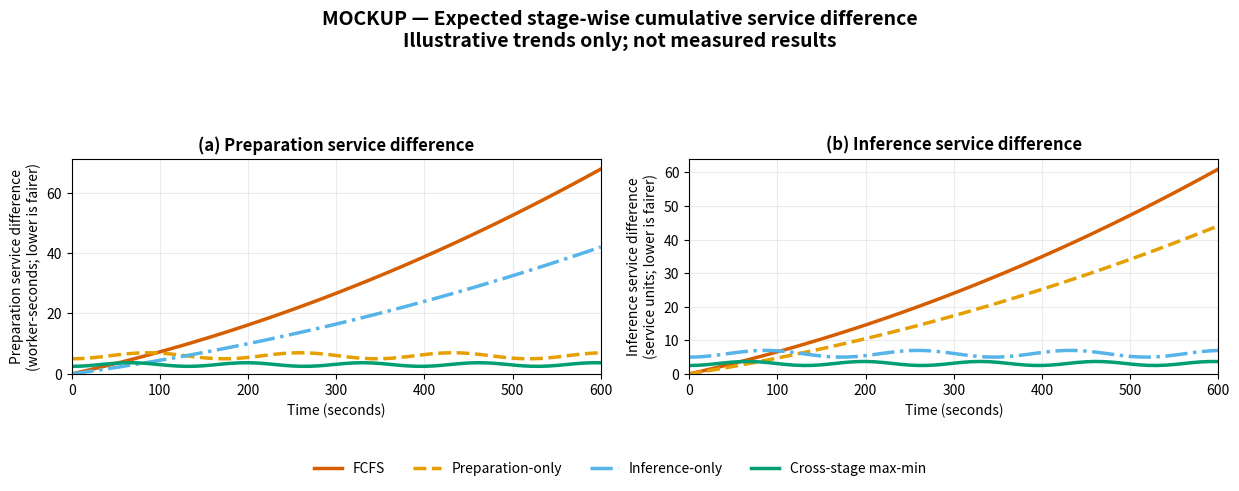

This chart was generated by the following Python code:
#!/usr/bin/env python3
"""Create an illustrative mockup for stage-wise cumulative service difference."""

from pathlib import Path

import matplotlib.pyplot as plt
import numpy as np


def main() -> None:
    time_s = np.linspace(0, 600, 61)

    # Illustrative expectations only. These values are not measurements.
    bounded_low = 2.5 + 1.2 * np.sin(time_s / 42.0) ** 2
    bounded_mid = 5.0 + 2.0 * np.sin(time_s / 55.0) ** 2
    growing_fast = 0.065 * time_s + 0.00008 * time_s**2
    growing_mid = 0.040 * time_s + 0.00005 * time_s**2

    panels = [
        (
            "(a) Preparation service difference",
            {
                "FCFS": growing_fast,
                "Preparation-only": bounded_mid,
                "Inference-only": growing_mid,
                "Cross-stage max-min": bounded_low,
            },
            "Preparation service difference\n(worker-seconds; lower is fairer)",
        ),
        (
            "(b) Inference service difference",
            {
                "FCFS": growing_fast * 0.90,
                "Preparation-only": growing_mid * 1.05,
                "Inference-only": bounded_mid,
                "Cross-stage max-min": bounded_low,
            },
            "Inference service difference\n(service units; lower is fairer)",
        ),
    ]

    colors = {
        "FCFS": "#d55e00",
        "Preparation-only": "#e69f00",
        "Inference-only": "#56b4e9",
        "Cross-stage max-min": "#009e73",
    }
    styles = {
        "FCFS": "-",
        "Preparation-only": "--",
        "Inference-only": "-.",
        "Cross-stage max-min": "-",
    }

    fig, axes = plt.subplots(1, 2, figsize=(12.5, 4.6), sharex=True)
    for ax, (title, curves, ylabel) in zip(axes, panels):
        for policy, values in curves.items():
            ax.plot(
                time_s,
                values,
                label=policy,
                color=colors[policy],
                linestyle=styles[policy],
                linewidth=2.5,
            )
        ax.set_title(title, fontweight="bold")
        ax.set_xlabel("Time (seconds)")
        ax.set_ylabel(ylabel)
        ax.set_xlim(0, 600)
        ax.set_ylim(bottom=0)
        ax.grid(alpha=0.25)

    handles, labels = axes[0].get_legend_handles_labels()
    fig.legend(
        handles,
        labels,
        loc="lower center",
        bbox_to_anchor=(0.5, -0.02),
        ncol=4,
        frameon=False,
    )
    fig.suptitle(
        "MOCKUP — Expected stage-wise cumulative service difference\n"
        "Illustrative trends only; not measured results",
        y=1.02,
        fontsize=14,
        fontweight="bold",
    )
    fig.tight_layout(rect=(0, 0.10, 1, 0.90))

    output = Path("analysis/figures/stagewise_service_difference_mockup")
    output.parent.mkdir(parents=True, exist_ok=True)
    fig.savefig(output.with_suffix(".png"), dpi=220, bbox_inches="tight")
    fig.savefig(output.with_suffix(".pdf"), bbox_inches="tight")
    plt.close(fig)
    print(output.with_suffix(".png"))
    print(output.with_suffix(".pdf"))


if __name__ == "__main__":
    main()
